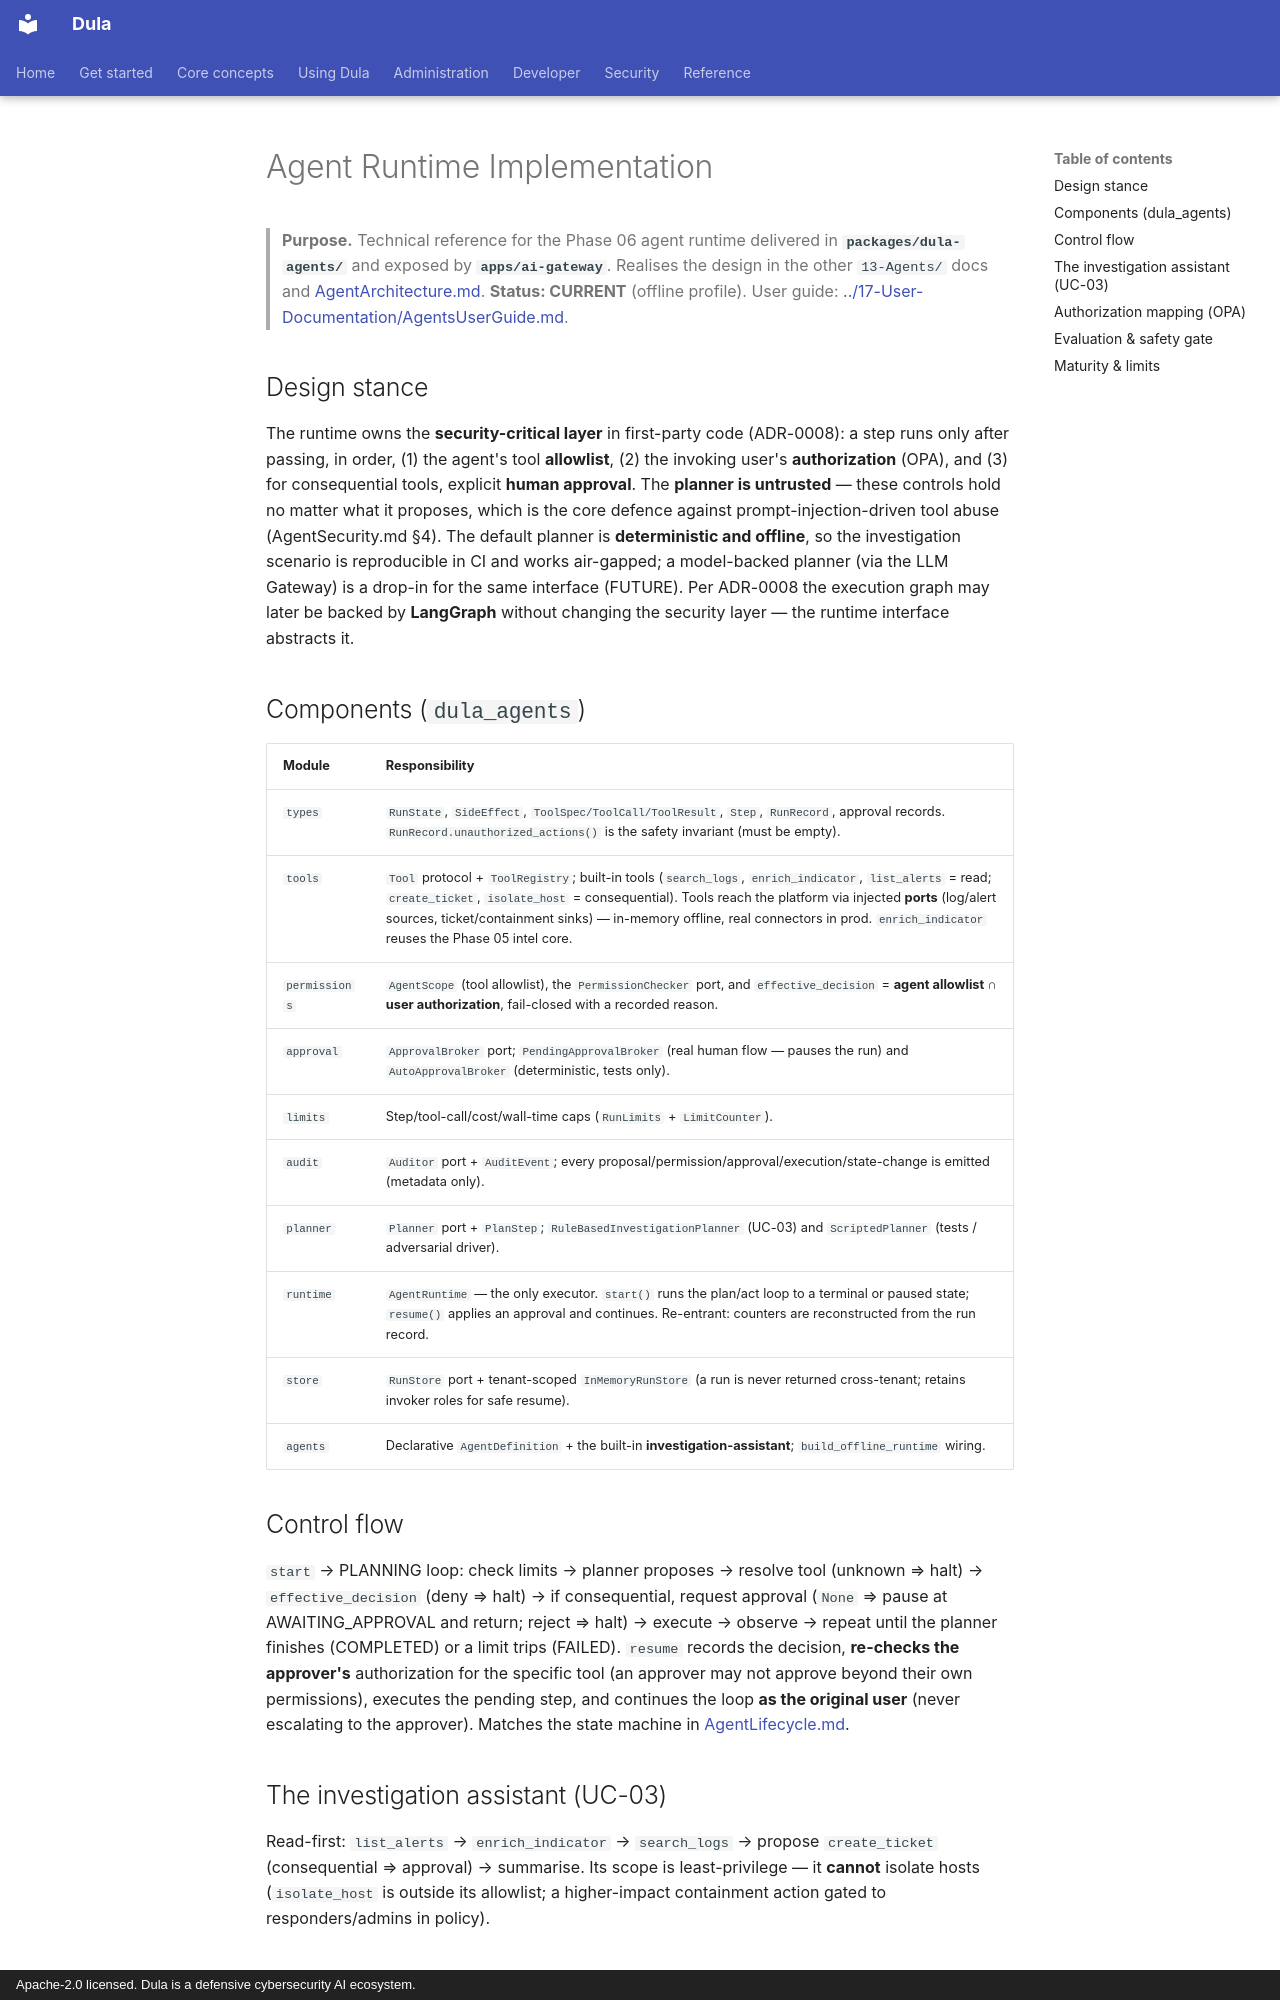

repository: AmanuelFeyissa/dula · page: 13-Agents/AgentImplementation/index.html · generator: mkdocs · copyright: Apache-2.0 licensed. Dula is a defensive cybersecurity AI ecosystem.

---
title: Agent Runtime Implementation
document_id: AGT-006
status: Draft
version: 0.1.0
last_updated: 2026-08-13
owner: AI / Security
audience: Developer, AI Engineer, Security Engineer
phase: Phase 06 — Agents (M006)
related:
  - ./AgentFramework.md
  - ./AgentLifecycle.md
  - ./ToolCalling.md
  - ./AgentPermissions.md
  - ./HumanApproval.md
  - ../03-Architecture/AgentArchitecture.md
  - ../10-Security/AgentSecurity.md
  - ../12-API/AgentsAPI.md
  - ../17-User-Documentation/AgentsUserGuide.md
  - ../adr/ADR-0008-agent-runtime.md
---

# Agent Runtime Implementation

> **Purpose.** Technical reference for the Phase 06 agent runtime delivered in
> **`packages/dula-agents/`** and exposed by **`apps/ai-gateway`**. Realises the design in the
> other `13-Agents/` docs and [AgentArchitecture.md](../03-Architecture/AgentArchitecture.md).
> **Status: CURRENT** (offline profile). User guide:
> [../17-User-Documentation/AgentsUserGuide.md](../17-User-Documentation/AgentsUserGuide.md).

## Design stance

The runtime owns the **security-critical layer** in first-party code (ADR-0008): a step runs
only after passing, in order, (1) the agent's tool **allowlist**, (2) the invoking user's
**authorization** (OPA), and (3) for consequential tools, explicit **human approval**. The
**planner is untrusted** — these controls hold no matter what it proposes, which is the core
defence against prompt-injection-driven tool abuse (AgentSecurity.md §4). The default planner is
**deterministic and offline**, so the investigation scenario is reproducible in CI and works
air-gapped; a model-backed planner (via the LLM Gateway) is a drop-in for the same interface
(FUTURE). Per ADR-0008 the execution graph may later be backed by **LangGraph** without changing
the security layer — the runtime interface abstracts it.

## Components (`dula_agents`)

| Module | Responsibility |
|--------|----------------|
| `types` | `RunState`, `SideEffect`, `ToolSpec/ToolCall/ToolResult`, `Step`, `RunRecord`, approval records. `RunRecord.unauthorized_actions()` is the safety invariant (must be empty). |
| `tools` | `Tool` protocol + `ToolRegistry`; built-in tools (`search_logs`, `enrich_indicator`, `list_alerts` = read; `create_ticket`, `isolate_host` = consequential). Tools reach the platform via injected **ports** (log/alert sources, ticket/containment sinks) — in-memory offline, real connectors in prod. `enrich_indicator` reuses the Phase 05 intel core. |
| `permissions` | `AgentScope` (tool allowlist), the `PermissionChecker` port, and `effective_decision` = **agent allowlist ∩ user authorization**, fail-closed with a recorded reason. |
| `approval` | `ApprovalBroker` port; `PendingApprovalBroker` (real human flow — pauses the run) and `AutoApprovalBroker` (deterministic, tests only). |
| `limits` | Step/tool-call/cost/wall-time caps (`RunLimits` + `LimitCounter`). |
| `audit` | `Auditor` port + `AuditEvent`; every proposal/permission/approval/execution/state-change is emitted (metadata only). |
| `planner` | `Planner` port + `PlanStep`; `RuleBasedInvestigationPlanner` (UC-03) and `ScriptedPlanner` (tests / adversarial driver). |
| `runtime` | `AgentRuntime` — the only executor. `start()` runs the plan/act loop to a terminal or paused state; `resume()` applies an approval and continues. Re-entrant: counters are reconstructed from the run record. |
| `store` | `RunStore` port + tenant-scoped `InMemoryRunStore` (a run is never returned cross-tenant; retains invoker roles for safe resume). |
| `agents` | Declarative `AgentDefinition` + the built-in **investigation-assistant**; `build_offline_runtime` wiring. |

## Control flow

`start` → PLANNING loop: check limits → planner proposes → resolve tool (unknown ⇒ halt) →
`effective_decision` (deny ⇒ halt) → if consequential, request approval (`None` ⇒ pause at
AWAITING_APPROVAL and return; reject ⇒ halt) → execute → observe → repeat until the planner
finishes (COMPLETED) or a limit trips (FAILED). `resume` records the decision, **re-checks the
approver's** authorization for the specific tool (an approver may not approve beyond their own
permissions), executes the pending step, and continues the loop **as the original user** (never
escalating to the approver). Matches the state machine in
[AgentLifecycle.md](./AgentLifecycle.md).
